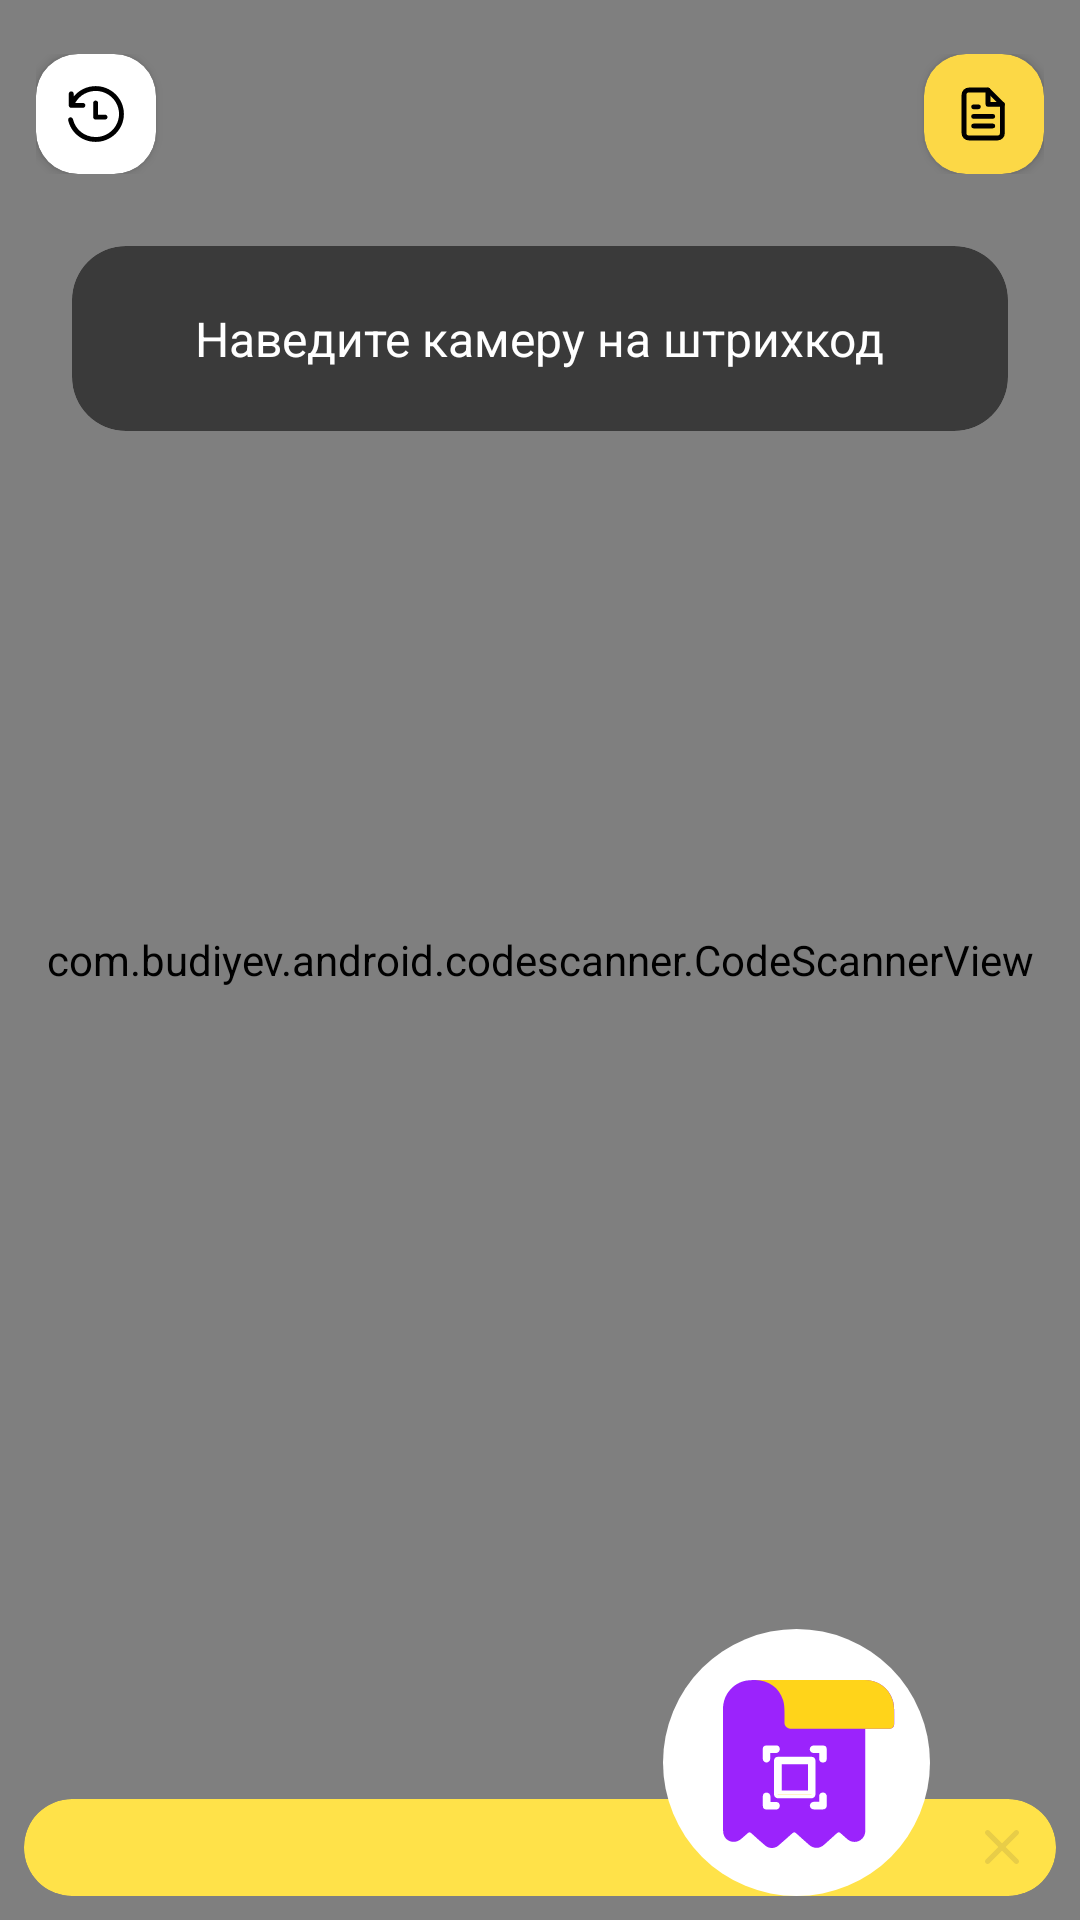

Reconstruct the res/layout file that produces this screen, plus the resources it refers to.
<!-- AndroidManifest.xml: application theme AppTheme -->
<!-- res/layout/fragment_barcode.xml -->
<?xml version="1.0" encoding="utf-8"?>
<androidx.constraintlayout.widget.ConstraintLayout
    xmlns:android="http://schemas.android.com/apk/res/android"
    xmlns:app="http://schemas.android.com/apk/res-auto"
    android:layout_width="match_parent"
    android:id="@+id/rootView"
    android:layout_height="match_parent">

    <com.budiyev.android.codescanner.CodeScannerView
        android:id="@+id/scanner_view"
        android:layout_width="match_parent"
        android:layout_height="match_parent"
        app:autoFocusButtonVisible="false"
        app:flashButtonVisible="false"
        app:layout_constraintTop_toTopOf="parent"
        app:layout_constraintLeft_toLeftOf="parent"
        app:layout_constraintRight_toRightOf="parent"
        app:layout_constraintBottom_toBottomOf="parent"
        app:frameCornersSize="0dp"
        app:frameCornersRadius="0dp"
        app:frameAspectRatioWidth="1"
        app:frameAspectRatioHeight="1"
        app:frameThickness="0dp"
        app:maskColor="@android:color/transparent"/>

    <androidx.constraintlayout.widget.ConstraintLayout
        android:paddingStart="12dp"
        android:paddingEnd="12dp"
        android:layout_marginTop="18dp"
        android:id="@+id/constraint_controls"
        app:layout_constraintTop_toTopOf="parent"
        app:layout_constraintLeft_toLeftOf="parent"
        app:layout_constraintRight_toRightOf="parent"
        android:layout_width="match_parent"
        android:layout_height="wrap_content">

        <androidx.cardview.widget.CardView
            app:layout_constraintLeft_toLeftOf="parent"
            app:layout_constraintTop_toTopOf="parent"
            app:layout_constraintBottom_toBottomOf="parent"
            android:id="@+id/frame_history"
            app:cardBackgroundColor="@android:color/white"
            app:cardCornerRadius="14dp"
            android:layout_width="40dp"
            android:layout_height="40dp">

            <ImageView
                android:layout_gravity="center"
                android:src="@drawable/ic_history"
                android:layout_width="wrap_content"
                android:layout_height="wrap_content"/>

        </androidx.cardview.widget.CardView>

        <androidx.cardview.widget.CardView
            app:layout_constraintTop_toTopOf="parent"
            app:layout_constraintBottom_toBottomOf="parent"
            android:id="@+id/frame_list"
            app:layout_constraintRight_toRightOf="parent"
            app:cardBackgroundColor="@color/darker_yellow"
            app:cardCornerRadius="14dp"
            android:layout_width="40dp"
            android:layout_height="40dp">

            <ImageView
                android:layout_gravity="center"
                android:layout_width="wrap_content"
                android:layout_height="wrap_content"
                android:src="@drawable/ic_document" />

        </androidx.cardview.widget.CardView>

    </androidx.constraintlayout.widget.ConstraintLayout>

    <androidx.cardview.widget.CardView
        android:layout_margin="24dp"
        app:layout_constraintTop_toBottomOf="@+id/constraint_controls"
        app:layout_constraintLeft_toLeftOf="parent"
        app:layout_constraintRight_toRightOf="parent"
        android:id="@+id/cardView_hint"
        android:layout_width="0dp"
        android:layout_height="wrap_content"
        app:cardBackgroundColor="@color/dark_transparent"
        app:cardCornerRadius="18dp"
        app:contentPadding="20dp"
        app:cardElevation="0dp">

        <TextView
            android:id="@+id/textView_hint"
            android:layout_gravity="center"
            android:layout_width="wrap_content"
            android:layout_height="wrap_content"
            android:text="Наведите камеру на штрихкод"
            android:textColor="@android:color/white"
            android:textSize="16sp" />

    </androidx.cardview.widget.CardView>

    <androidx.recyclerview.widget.RecyclerView
        app:layout_constraintBottom_toBottomOf="parent"
        app:layout_constraintLeft_toLeftOf="parent"
        app:layout_constraintRight_toRightOf="parent"
        android:id="@+id/list_scanned"
        android:visibility="gone"
        android:layout_marginBottom="?actionBarSize"
        android:orientation="horizontal"
        android:layout_width="match_parent"
        android:layout_height="wrap_content" />

    <ProgressBar
        android:id="@+id/progressBar"
        android:visibility="gone"
        app:layout_constraintTop_toTopOf="parent"
        app:layout_constraintLeft_toLeftOf="parent"
        app:layout_constraintBottom_toBottomOf="parent"
        app:layout_constraintRight_toRightOf="parent"
        android:layout_width="wrap_content"
        android:layout_height="wrap_content"
        android:indeterminate="true"
        android:indeterminateTint="@color/dark_transparent">

    </ProgressBar>

    <androidx.constraintlayout.widget.ConstraintLayout
        android:id="@+id/view_hint"
        app:layout_constraintBottom_toBottomOf="parent"
        app:layout_constraintLeft_toLeftOf="parent"
        android:layout_marginBottom="8dp"
        app:layout_constraintRight_toRightOf="parent"
        android:layout_width="match_parent"
        android:layout_height="wrap_content">

        <androidx.cardview.widget.CardView
            android:id="@+id/cardView_buble"
            android:layout_marginStart="8dp"
            android:layout_marginEnd="8dp"
            app:layout_constraintBottom_toBottomOf="parent"
            app:layout_constraintLeft_toLeftOf="parent"
            app:layout_constraintRight_toRightOf="parent"
            app:cardBackgroundColor="#FFE249"
            app:cardCornerRadius="16dp"
            app:cardElevation="0dp"
            android:layout_width="match_parent"
            android:layout_height="wrap_content">

            <TextView
                android:id="@+id/hint_text"
                android:textSize="12sp"
                android:layout_marginTop="8dp"
                android:layout_marginBottom="8dp"
                android:layout_marginStart="16dp"
                android:maxWidth="250dp"
                android:textColor="@android:color/black"
                android:layout_width="wrap_content"
                android:layout_height="wrap_content">

            </TextView>

            <ImageView
                android:id="@+id/img_close_hint"
                android:layout_marginEnd="12dp"
                android:layout_gravity="center_vertical|end"
                android:src="@drawable/ic_close_black"
                android:layout_width="wrap_content"
                android:layout_height="wrap_content">

            </ImageView>

        </androidx.cardview.widget.CardView>

        <ImageView
            app:layout_constraintTop_toBottomOf="@+id/cardView_buble"
            app:layout_constraintLeft_toLeftOf="parent"
            app:layout_constraintRight_toRightOf="parent"
            android:src="@drawable/ic_yellow_romb"
            android:layout_width="wrap_content"
            android:layout_height="wrap_content">

        </ImageView>

        <ImageView
            android:src="@drawable/ic_scan_hint"
            app:layout_constraintTop_toTopOf="parent"
            android:layout_marginEnd="50dp"
            app:layout_constraintRight_toRightOf="parent"
            app:layout_constraintBottom_toBottomOf="parent"
            android:layout_width="wrap_content"
            android:layout_height="wrap_content">

        </ImageView>

    </androidx.constraintlayout.widget.ConstraintLayout>

    <include
        android:id="@+id/view_compare_list"
        android:visibility="gone"
        app:layout_constraintBottom_toBottomOf="parent"
        layout="@layout/view_product_compare"
        android:layout_width="match_parent"
        android:layout_height="wrap_content">

    </include>

    <include
        android:id="@+id/view_favourite_list"
        android:visibility="gone"
        android:layout_marginBottom="8dp"
        app:layout_constraintBottom_toBottomOf="parent"
        layout="@layout/view_favourite_products"
        android:layout_width="match_parent"
        android:layout_height="wrap_content">

    </include>

</androidx.constraintlayout.widget.ConstraintLayout>
<!-- res/layout/view_product_compare.xml (included above) -->
<?xml version="1.0" encoding="utf-8"?>
<androidx.constraintlayout.widget.ConstraintLayout
    xmlns:android="http://schemas.android.com/apk/res/android"
    xmlns:app="http://schemas.android.com/apk/res-auto"
    android:layout_width="match_parent"
    android:layout_height="wrap_content">

    <androidx.cardview.widget.CardView
        android:id="@+id/cardView_favourite"
        app:layout_constraintBottom_toBottomOf="parent"
        app:layout_constraintLeft_toLeftOf="parent"
        app:layout_constraintRight_toRightOf="parent"
        app:cardBackgroundColor="#FFE249"
        app:cardElevation="0dp"
        android:layout_width="match_parent"
        android:layout_height="wrap_content">

        <androidx.constraintlayout.widget.ConstraintLayout
            android:layout_width="match_parent"
            android:layout_height="match_parent">

            <androidx.constraintlayout.widget.ConstraintLayout
                app:layout_constraintTop_toTopOf="parent"
                app:layout_constraintLeft_toLeftOf="parent"
                app:layout_constraintBottom_toBottomOf="parent"
                android:layout_width="0dp"
                android:layout_height="wrap_content">

                <LinearLayout
                    android:orientation="horizontal"
                    app:layout_constraintTop_toTopOf="parent"
                    app:layout_constraintLeft_toLeftOf="parent"
                    app:layout_constraintBottom_toBottomOf="parent"
                    android:id="@+id/view_logo"
                    android:layout_width="wrap_content"
                    android:layout_height="wrap_content">

                </LinearLayout>

                <TextView
                    android:layout_marginStart="8dp"
                    android:visibility="invisible"
                    android:textStyle="bold"
                    android:id="@+id/txt_more_Count"
                    app:layout_constraintLeft_toRightOf="@+id/view_logo"
                    app:layout_constraintTop_toTopOf="parent"
                    app:layout_constraintBottom_toBottomOf="parent"
                    android:layout_width="wrap_content"
                    android:layout_height="wrap_content"
                    android:layout_gravity="center"
                    android:text="+ 2"
                    android:textColor="#262A3C"
                    android:textSize="14sp" />

            </androidx.constraintlayout.widget.ConstraintLayout>

            <androidx.cardview.widget.CardView
                android:layout_marginTop="4dp"
                android:layout_marginEnd="6dp"
                android:layout_marginBottom="4dp"
                android:id="@+id/cardView_to_compare"
                android:layout_width="wrap_content"
                android:layout_height="wrap_content"
                app:cardBackgroundColor="#262A3CFF"
                app:cardCornerRadius="16dp"
                app:contentPadding="8dp"
                app:cardElevation="0dp"
                app:layout_constraintTop_toTopOf="parent"
                app:layout_constraintBottom_toBottomOf="parent"
                app:layout_constraintRight_toRightOf="parent">

                <TextView
                    android:text="Сравнить"
                    android:layout_width="wrap_content"
                    android:layout_height="wrap_content"
                    android:layout_gravity="center"
                    android:textColor="#262A3C"
                    android:textSize="14sp" />

            </androidx.cardview.widget.CardView>

        </androidx.constraintlayout.widget.ConstraintLayout>

    </androidx.cardview.widget.CardView>

</androidx.constraintlayout.widget.ConstraintLayout>
<!-- res/layout/view_favourite_products.xml (included above) -->
<?xml version="1.0" encoding="utf-8"?>
<androidx.constraintlayout.widget.ConstraintLayout
    xmlns:android="http://schemas.android.com/apk/res/android"
    xmlns:app="http://schemas.android.com/apk/res-auto"
    android:layout_width="match_parent"
    android:layout_height="wrap_content">

    <androidx.cardview.widget.CardView
        android:id="@+id/cardView_favourite"
        android:layout_marginStart="8dp"
        android:layout_marginEnd="8dp"
        app:layout_constraintBottom_toBottomOf="parent"
        app:layout_constraintLeft_toLeftOf="parent"
        app:layout_constraintRight_toRightOf="parent"
        app:cardBackgroundColor="#FFE249"
        app:cardCornerRadius="16dp"
        app:cardElevation="0dp"
        android:layout_width="match_parent"
        android:layout_height="wrap_content">

        <androidx.constraintlayout.widget.ConstraintLayout
            android:layout_width="match_parent"
            android:layout_height="match_parent">

            <androidx.constraintlayout.widget.ConstraintLayout
                app:layout_constraintTop_toTopOf="parent"
                app:layout_constraintLeft_toLeftOf="parent"
                app:layout_constraintBottom_toBottomOf="parent"
                android:layout_width="0dp"
                android:layout_height="wrap_content">

                <LinearLayout
                    android:orientation="horizontal"
                    app:layout_constraintTop_toTopOf="parent"
                    app:layout_constraintLeft_toLeftOf="parent"
                    app:layout_constraintBottom_toBottomOf="parent"
                    android:id="@+id/view_logo"
                    android:layout_width="wrap_content"
                    android:layout_height="wrap_content">

                </LinearLayout>

                <TextView
                    android:layout_marginStart="8dp"
                    android:visibility="invisible"
                    android:textStyle="bold"
                    android:id="@+id/txt_more_Count"
                    app:layout_constraintLeft_toRightOf="@+id/view_logo"
                    app:layout_constraintTop_toTopOf="parent"
                    app:layout_constraintBottom_toBottomOf="parent"
                    android:layout_width="wrap_content"
                    android:layout_height="wrap_content"
                    android:layout_gravity="center"
                    android:text="+ 2"
                    android:textColor="#262A3C"
                    android:textSize="14sp" />

            </androidx.constraintlayout.widget.ConstraintLayout>

        <androidx.cardview.widget.CardView
            android:layout_margin="8dp"
            android:id="@+id/cardView_to_favourite"
            android:layout_width="wrap_content"
            android:layout_height="wrap_content"
            app:cardBackgroundColor="#262A3CFF"
            app:cardCornerRadius="16dp"
            app:contentPadding="12dp"
            app:cardElevation="0dp"
            app:layout_constraintTop_toTopOf="parent"
            app:layout_constraintBottom_toBottomOf="parent"
            app:layout_constraintRight_toRightOf="parent">

            <TextView
                android:textStyle="bold"
                android:id="@+id/total_amount"
                android:layout_width="wrap_content"
                android:layout_height="wrap_content"
                android:layout_gravity="center"
                android:textColor="#262A3C"
                android:textSize="14sp" />

        </androidx.cardview.widget.CardView>

        </androidx.constraintlayout.widget.ConstraintLayout>

    </androidx.cardview.widget.CardView>

</androidx.constraintlayout.widget.ConstraintLayout>
<!-- resources referenced by this layout -->
<resources>
  <color name="dark_transparent">#8A000000</color>
  <color name="darker_yellow">#FCD846</color>
  <!-- drawable ic_close_black (drawable) -->
  <vector xmlns:android="http://schemas.android.com/apk/res/android"
      android:width="12dp"
      android:height="12dp"
      android:viewportWidth="12"
      android:viewportHeight="12">
    <path
        android:pathData="M10.1859,0.5868C10.5243,0.2484 11.0731,0.2484 11.4115,0.5868C11.75,0.9253 11.75,1.474 11.4115,1.8125L7.225,5.999L11.4128,10.1868C11.7513,10.5253 11.7513,11.074 11.4128,11.4125C11.0744,11.7509 10.5256,11.7509 10.1872,11.4125L5.9994,7.2247L1.8115,11.4125C1.4731,11.7509 0.9243,11.7509 0.5859,11.4125C0.2474,11.074 0.2474,10.5253 0.5859,10.1868L4.7737,5.999L0.5872,1.8125C0.2487,1.474 0.2487,0.9253 0.5872,0.5868C0.9256,0.2484 1.4744,0.2484 1.8128,0.5868L5.9994,4.7734L10.1859,0.5868Z"
        android:fillColor="#1A221A44"
        android:fillType="evenOdd"/>
  </vector>
  <!-- drawable ic_history (drawable) -->
  <vector xmlns:android="http://schemas.android.com/apk/res/android"
      android:width="20dp"
      android:height="20dp"
      android:viewportWidth="20"
      android:viewportHeight="20">
    <path
        android:pathData="M19.3,10C19.3,4.8709 15.0784,0.7 9.8907,0.7C7.0253,0.7 4.3288,2.0044 2.5562,4.1781V3.2738L2.5499,3.1721C2.4994,2.7727 2.1554,2.4643 1.7406,2.4643C1.2912,2.4643 0.9258,2.8262 0.9258,3.2738V7.1251L0.9321,7.2267C0.9825,7.6262 1.3258,7.9345 1.7406,7.9345H5.6399L5.742,7.9282C6.1434,7.8784 6.4556,7.5382 6.4556,7.1251C6.4556,6.6776 6.0893,6.3165 5.6399,6.3165H3.0658L3.2055,6.0754C4.5959,3.7741 7.1378,2.3189 9.8907,2.3189C14.1807,2.3189 17.6696,5.7653 17.6696,10C17.6696,14.2342 14.1804,17.6811 9.8907,17.6811C6.2437,17.6811 3.1285,15.2362 2.3112,11.7352C2.2078,11.3012 1.7678,11.0324 1.3352,11.1285C0.8943,11.2296 0.6186,11.6644 0.7215,12.1006C1.7115,16.3392 5.4833,19.3 9.8907,19.3C15.0784,19.3 19.3,15.1291 19.3,10ZM10.6906,6.2296C10.6401,5.8302 10.2961,5.5218 9.8813,5.5218C9.4319,5.5218 9.0656,5.8837 9.0656,6.3312V11.0384L9.072,11.14C9.1224,11.5394 9.4665,11.847 9.8813,11.847H13.0131L13.1152,11.8407C13.5165,11.7909 13.8279,11.4515 13.8279,11.0384C13.8279,10.5902 13.4627,10.229 13.0131,10.229H10.6969V6.3312L10.6906,6.2296Z"
        android:fillColor="#000000"
        android:fillType="evenOdd"/>
  </vector>
  <!-- drawable ic_yellow_romb (drawable) -->
  <vector xmlns:android="http://schemas.android.com/apk/res/android"
      android:width="20dp"
      android:height="20dp"
      android:viewportWidth="20"
      android:viewportHeight="20">
    <path
        android:pathData="M11.3138,1.4142L18.3848,8.4853A2,2 132.5151,0 1,18.3848 11.3137L11.3138,18.3848A2,2 77.6488,0 1,8.4853 18.3848L1.4143,11.3137A2,2 54.4623,0 1,1.4143 8.4853L8.4853,1.4142A2,2 117.5878,0 1,11.3138 1.4142z"
        android:fillColor="#FFE249"/>
  </vector>
  <style name="AppTheme" parent="Theme.AppCompat.Light.NoActionBar">
          
          <item name="bottomSheetDialogTheme">@style/AppBottomSheetDialogTheme</item>
          <item name="windowActionBar">false</item>
          <item name="windowNoTitle">true</item>
          <item name="android:windowDrawsSystemBarBackgrounds">true</item>
          <item name="android:statusBarColor">@color/colorPrimaryDark</item>
          <item name="colorPrimary">@android:color/black</item>
          <item name="colorAccent">@color/colorAccent</item>
      </style>
  <style name="AppBottomSheetDialogTheme" parent="Theme.Design.Light.BottomSheetDialog">
          <item name="bottomSheetStyle">@style/AppModalStyle</item>
          <item name="android:windowIsFloating">false</item>
          <item name="android:windowSoftInputMode">adjustResize</item>
          <item name="android:statusBarColor">@android:color/transparent</item>
      </style>
  <color name="colorPrimaryDark">#B3000000</color>
  <color name="colorAccent">#D81B60</color>
  <style name="AppModalStyle" parent="Widget.Design.BottomSheet.Modal">
          <item name="android:background">@drawable/rounded_dialog</item>
      </style>
</resources>
